Run: headless pygame with SDL's dummy video driver; simulated clock (each Clock.tick advances the game by its frame time, no real sleeping); random seed 0; keys injected as events and as key.get_pressed() state; mouse plan: one left click at the window centre at the start of phase 2, then a move to the lower-right quarter at the start of phase 3.
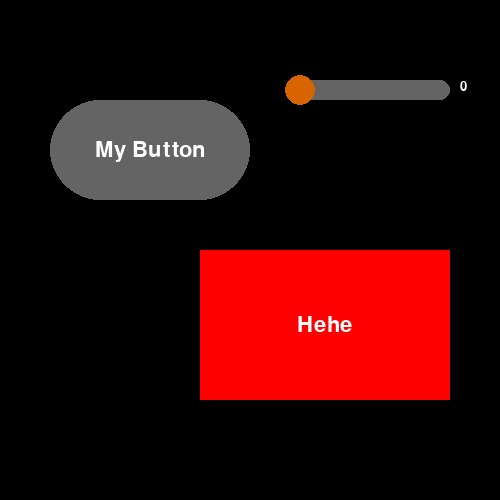
Frame 1 of 4 · flips 1–60 · no input
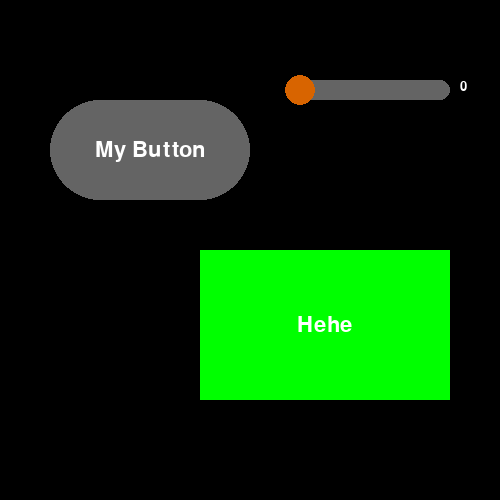
Frame 2 of 4 · flips 61–180 · clicked the window centre · tapped SPACE, RETURN · held RIGHT (→), D
Frame 3 of 4 · flips 181–300 · moved the mouse to the lower-right quarter · held DOWN (↓), S · screen same as frame 1, image omitted
Frame 4 of 4 · flips 301–420 · held LEFT (←), A, UP (↑), W · screen unchanged from frame 3, image omitted

The pygame program that drew these frames:

import pygame
import math

def clamp(num, min_value, max_value):
    return max(min(num, max_value), min_value)

def normalize(num, min_value, max_value):
    return (num - min_value) / (max_value - min_value)

class Button:
    def __init__(self,
                 pos_tuple,
                 dim_tuple, text,
                 toggle = False,
                 disabled = False,
                 normal_color = (100, 100, 100),
                 hover_color = (69, 69, 69),
                 pressed_color = (42, 42, 42),
                 font_color = (255, 255, 255),
                 font_family = 'arial',
                 font_size = 32,
                 border_radius = 0):
        
        self.x, self.y = pos_tuple
        self.width, self.height = dim_tuple
        self.text = text
        self.toggle = toggle
        self.disabled = disabled
        
        self.normal_color = normal_color
        self.hover_color = hover_color
        self.pressed_color = pressed_color
        
        self.font_color = font_color
        self.font_family = font_family
        self.font_size = font_size
        self.border_radius = border_radius

        self.pressed = False

        self.button_rect = pygame.Rect(0, 0, 0, 0)
        self.font = pygame.font.SysFont(self.font_family, self.font_size)

    def is_pressed(self):
        if self.disabled:
            return False
        
        if self.button_rect.collidepoint(pygame.mouse.get_pos()):
            return pygame.mouse.get_pressed()[0]
        else:
            return False

        #return pygame.mouse.get_pressed()[0] if self.button_rect.collidepoint(pygame.mouse.get_pos()) else False

        #if self.button_rect.collidepoint(pygame.mouse.get_pos()):
            #if pygame.mouse.get_pressed()[0]:
                #self.pressed = not self.pressed
                #return self.pressed
        #else:
            #return self.pressed

    def is_hovering(self):
        return self.button_rect.collidepoint(pygame.mouse.get_pos())
        
    def draw(self, screen):
        self.screen = screen

        if self.is_pressed():
            self.color = self.pressed_color
        elif self.is_hovering():
            self.color = self.hover_color
        else:
            self.color = self.normal_color
        
        self.button_rect = pygame.draw.rect(self.screen, self.color, pygame.Rect(self.x, self.y, self.width, self.height), border_radius = self.border_radius)    
        self.button_text = self.font.render(self.text, True, self.font_color)
        self.screen.blit(self.button_text, (self.x+math.floor((self.width/2) - (self.font.size(self.text)[0]/2)),
                                            (self.y+math.floor((self.height/2) - (self.font.get_height()/2)))))



class Slider:
    def __init__(self, pos, length, min_value, max_value):
        self.x, self.y = pos
        self.length = length
        self.min_value, self.max_value = min_value, max_value

        self.bob_x = self.x
        self.value = self.x

        self.font = pygame.font.SysFont('arial', 20)
        self.slider_bob = pygame.Rect(0, 0, 0, 0)

    def move_slider(self):
        if self.slider_bob.collidepoint(pygame.mouse.get_pos()):
            if pygame.mouse.get_pressed()[0]:
                self.bob_x = pygame.mouse.get_pos()[0]
                self.bob_x = clamp(self.bob_x, self.x, self.x+self.length)
        return math.floor(normalize(self.bob_x, self.x, self.x+self.length) * self.max_value)

    def draw(self, screen):
        self.screen = screen
        self.value = self.move_slider()
        self.slider_rect = pygame.draw.rect(self.screen, (100, 100, 100), pygame.Rect(self.x, self.y, self.length, 20), border_radius=100)    
        self.slider_bob = pygame.draw.circle(self.screen, (216, 100, 0), (self.bob_x, self.y+10), 15)
        self.slider_value_text = self.font.render(str(self.value), True, (255, 255, 255))
        self.screen.blit(self.slider_value_text, (self.x+self.length+10, self.y))
    

if __name__ == "__main__":

    # cd /d "D:\SHEJIN\Projects\Python\Pygame GUI"

    pygame.init()

    screen = pygame.display.set_mode((500, 500))
    pygame.display.set_caption("Shejin's GUI Package For Pygame")
    clock = pygame.time.Clock()

    button = Button((50, 100), (200, 100), "My Button", border_radius=100)
    button1 = Button((200, 250), (250, 150), "Hehe", normal_color=(255, 0, 0), hover_color=(0, 255, 0), pressed_color=(0, 0, 255))
    slider = Slider((300, 80), 150, -50, 50)

    run = True

    while run:
        clock.tick(60)
        screen.fill((0, 0, 0))
        
        for event in pygame.event.get():
            if event.type == pygame.QUIT:
                run = False

        button.draw(screen)
        button1.draw(screen)
        slider.draw(screen)
        
        pygame.display.update()
        
    pygame.quit()
    quit()
